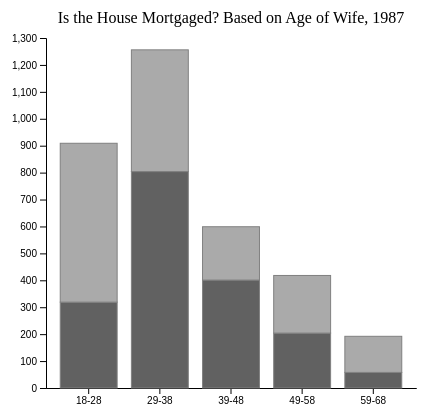
D3 v4 page, settled after 360 driven frames (6 s of simulated time); the page loaded 1 data file(s).



    // set the dimensions and margins of the graph
    var margin = {top: 30, right: 40, bottom: 20, left: 50},
        width = 460 - margin.left - margin.right,
        height = 400 - margin.top - margin.bottom;
    
    // append the svg object to the body of the page
    var svg = d3.select("#my_dataviz")
      .append("svg")
        .attr("width", width + margin.left + margin.right)
        .attr("height", height + margin.top + margin.bottom)
      .append("g")
        .attr("transform",
              "translate(" + margin.left + "," + margin.top + ")");
    
    // Parse the Data
    d3.csv("working.csv", function(data) {
    
      // List of subgroups = header of the csv files = soil condition here
      var subgroups = data.columns.slice(1)
    
      // List of groups = species here = value of the first column called group -> I show them on the X axis
      var groups = d3.map(data, function(d){return(d.group)}).keys()
    
      // Add X axis
      var x = d3.scaleBand()
          .domain(groups)
          .range([0, width])
          .padding([0.2])
      svg.append("g")
        .attr("transform", "translate(0," + height + ")")
        .call(d3.axisBottom(x).tickSizeOuter(0));
    
      // Add Y axis
      var y = d3.scaleLinear()
        .domain([0, 1300])
        .range([ height, 0 ]);
      svg.append("g")
        .call(d3.axisLeft(y));
    
      // color palette = one color per subgroup
      var color = d3.scaleOrdinal()
        .domain(subgroups)
        .range(['#616161','#AAAAAA'])
    
      //stack the data? --> stack per subgroup
      var stackedData = d3.stack()
        .keys(subgroups)
        (data)
    
      // ----------------
      // Create a tooltip
      // ----------------
      var tooltip = d3.select("#my_dataviz")
        .append("div")
        .style("opacity", 0)
        .attr("class", "tooltip")
        .style("background-color", "white")
        .style("border", "solid")
        .style("border-width", "1px")
        .style("border-radius", "5px")
        .style("padding", "10px")
    
      // Three function that change the tooltip when user hover / move / leave a cell
      var mouseover = function(d) {
        var subgroupName = d3.select(this.parentNode).datum().key;
        var subgroupValue = d.data[subgroupName];
        tooltip
            .html("subgroup: " + subgroupName + "<br>" + "Value: " + subgroupValue)
            .style("opacity", 1)
      }
      var mousemove = function(d) {
        tooltip
          .style("left", (d3.mouse(this)[0]+90) + "px") 
          .style("top", (d3.mouse(this)[1]) + "px")
      }
      var mouseleave = function(d) {
        tooltip
          .style("opacity", 0)
      }

      // Show the bars
      svg.append("g")
        .selectAll("g")
        // Enter in the stack data = loop key per key = group per group
        .data(stackedData)
        .enter().append("g")
          .attr("fill", function(d) { return color(d.key); })
          .selectAll("rect")
          // enter a second time = loop subgroup per subgroup to add all rectangles
          .data(function(d) { return d; })
          .enter().append("rect")
            .attr("x", function(d) { return x(d.data.group); })
            .attr("y", function(d) { return y(d[1]); })
            .attr("height", function(d) { return y(d[0]) - y(d[1]); })
            .attr("width",x.bandwidth())
            .attr("stroke", "grey")
          .on("mouseover", mouseover)
          .on("mousemove", mousemove)
          .on("mouseleave", mouseleave)
    
    })

    svg.append("text")
        .attr("x", (width / 2))             
        .attr("y", 0 - (margin.top / 2))
        .attr("text-anchor", "middle")  
        .style("font-size", "16px")  
        .text("Is the House Mortgaged? Based on Age of Wife, 1987");
    
    

### data: working.csv
?group, Have a Mortage, Do Not Have a Mortgage
18-28, 319, 590
29-38, 804, 452
39-48, 401, 198
49-58, 204, 214
59-68, 58, 134